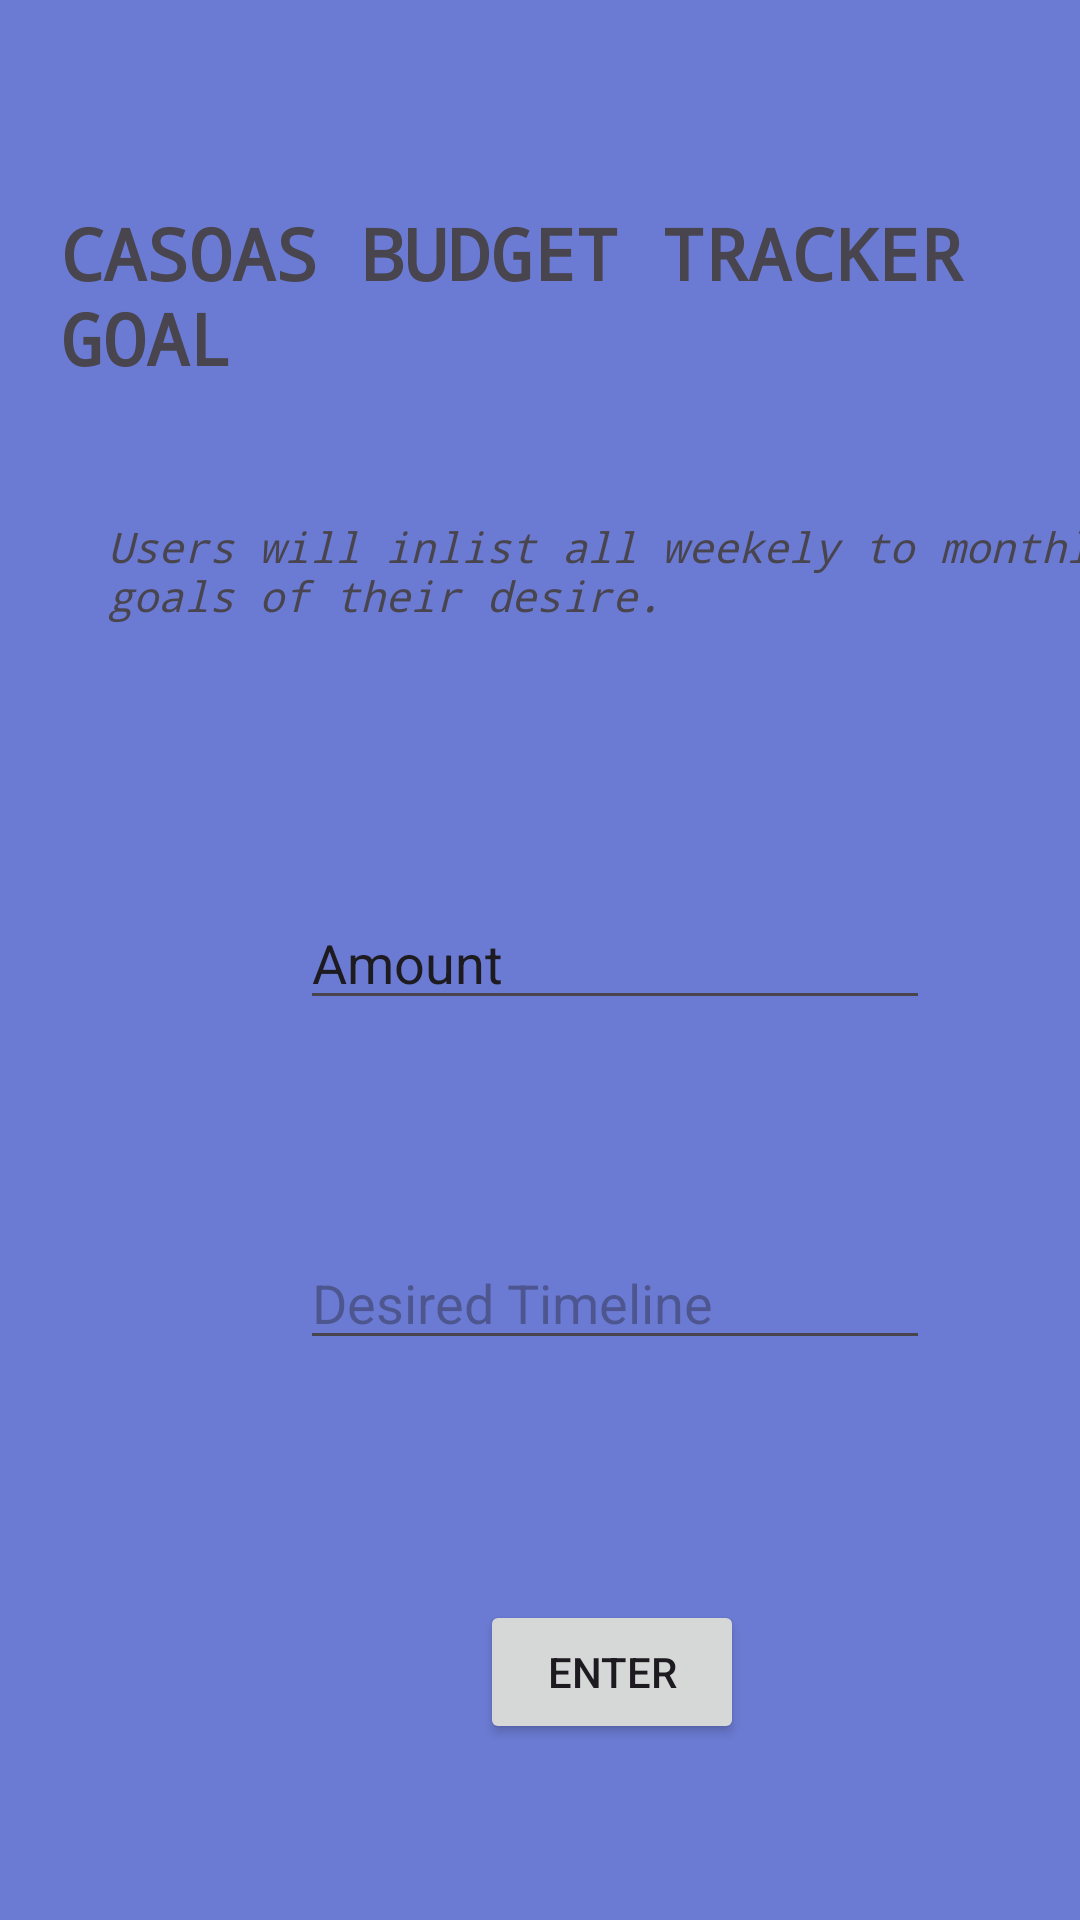

The Android layout XML behind this screen, and the referenced resources:
<!-- AndroidManifest.xml: application theme Theme.BudgetTracker11 -->
<!-- res/layout/activity_budget_goal_page.xml -->
<?xml version="1.0" encoding="utf-8"?>
<androidx.constraintlayout.widget.ConstraintLayout xmlns:android="http://schemas.android.com/apk/res/android"
    xmlns:app="http://schemas.android.com/apk/res-auto"
    xmlns:tools="http://schemas.android.com/tools"
    android:layout_width="match_parent"
    android:layout_height="match_parent"
    android:background="#6B7BD3"
    tools:context=".BudgetGoalPage">

    <TextView
        android:id="@+id/BudgetGoalView"
        android:layout_width="wrap_content"
        android:layout_height="wrap_content"
        android:layout_marginStart="20dp"
        android:layout_marginTop="68dp"
        android:fontFamily="monospace"
        android:text="CASOAS BUDGET TRACKER GOAL"
        android:textSize="24sp"
        android:textStyle="bold"
        app:layout_constraintStart_toStartOf="parent"
        app:layout_constraintTop_toTopOf="parent" />

    <TextView
        android:id="@+id/textView4"
        android:layout_width="357dp"
        android:layout_height="62dp"
        android:layout_marginStart="36dp"
        android:layout_marginTop="44dp"
        android:fontFamily="monospace"
        android:text="Users will inlist all weekely to monthly goals of their desire."
        android:textStyle="italic"
        app:layout_constraintStart_toStartOf="parent"
        app:layout_constraintTop_toBottomOf="@+id/BudgetGoalView" />

    <EditText
        android:id="@+id/editTextText"
        android:layout_width="wrap_content"
        android:layout_height="wrap_content"
        android:layout_marginStart="100dp"
        android:layout_marginTop="64dp"
        android:ems="10"
        android:inputType="text"
        android:text="Amount"
        app:layout_constraintStart_toStartOf="parent"
        app:layout_constraintTop_toBottomOf="@+id/textView4" />

    <EditText
        android:id="@+id/editTextDate"
        android:layout_width="wrap_content"
        android:layout_height="wrap_content"
        android:layout_marginStart="100dp"
        android:layout_marginTop="72dp"
        android:ems="10"
        android:hint="Desired Timeline"
        android:inputType="date"
        app:layout_constraintStart_toStartOf="parent"
        app:layout_constraintTop_toBottomOf="@+id/editTextText" />

    <Button
        android:id="@+id/button2"
        android:layout_width="wrap_content"
        android:layout_height="wrap_content"
        android:layout_marginStart="160dp"
        android:layout_marginTop="80dp"
        android:text="Enter"
        app:layout_constraintStart_toStartOf="parent"
        app:layout_constraintTop_toBottomOf="@+id/editTextDate" />
</androidx.constraintlayout.widget.ConstraintLayout>
<!-- resources referenced by this layout -->
<resources>
  <style name="Theme.BudgetTracker11" parent="Base.Theme.BudgetTracker11" />
  <style name="Base.Theme.BudgetTracker11" parent="Theme.Material3.DayNight.NoActionBar">
          
          
      </style>
</resources>
